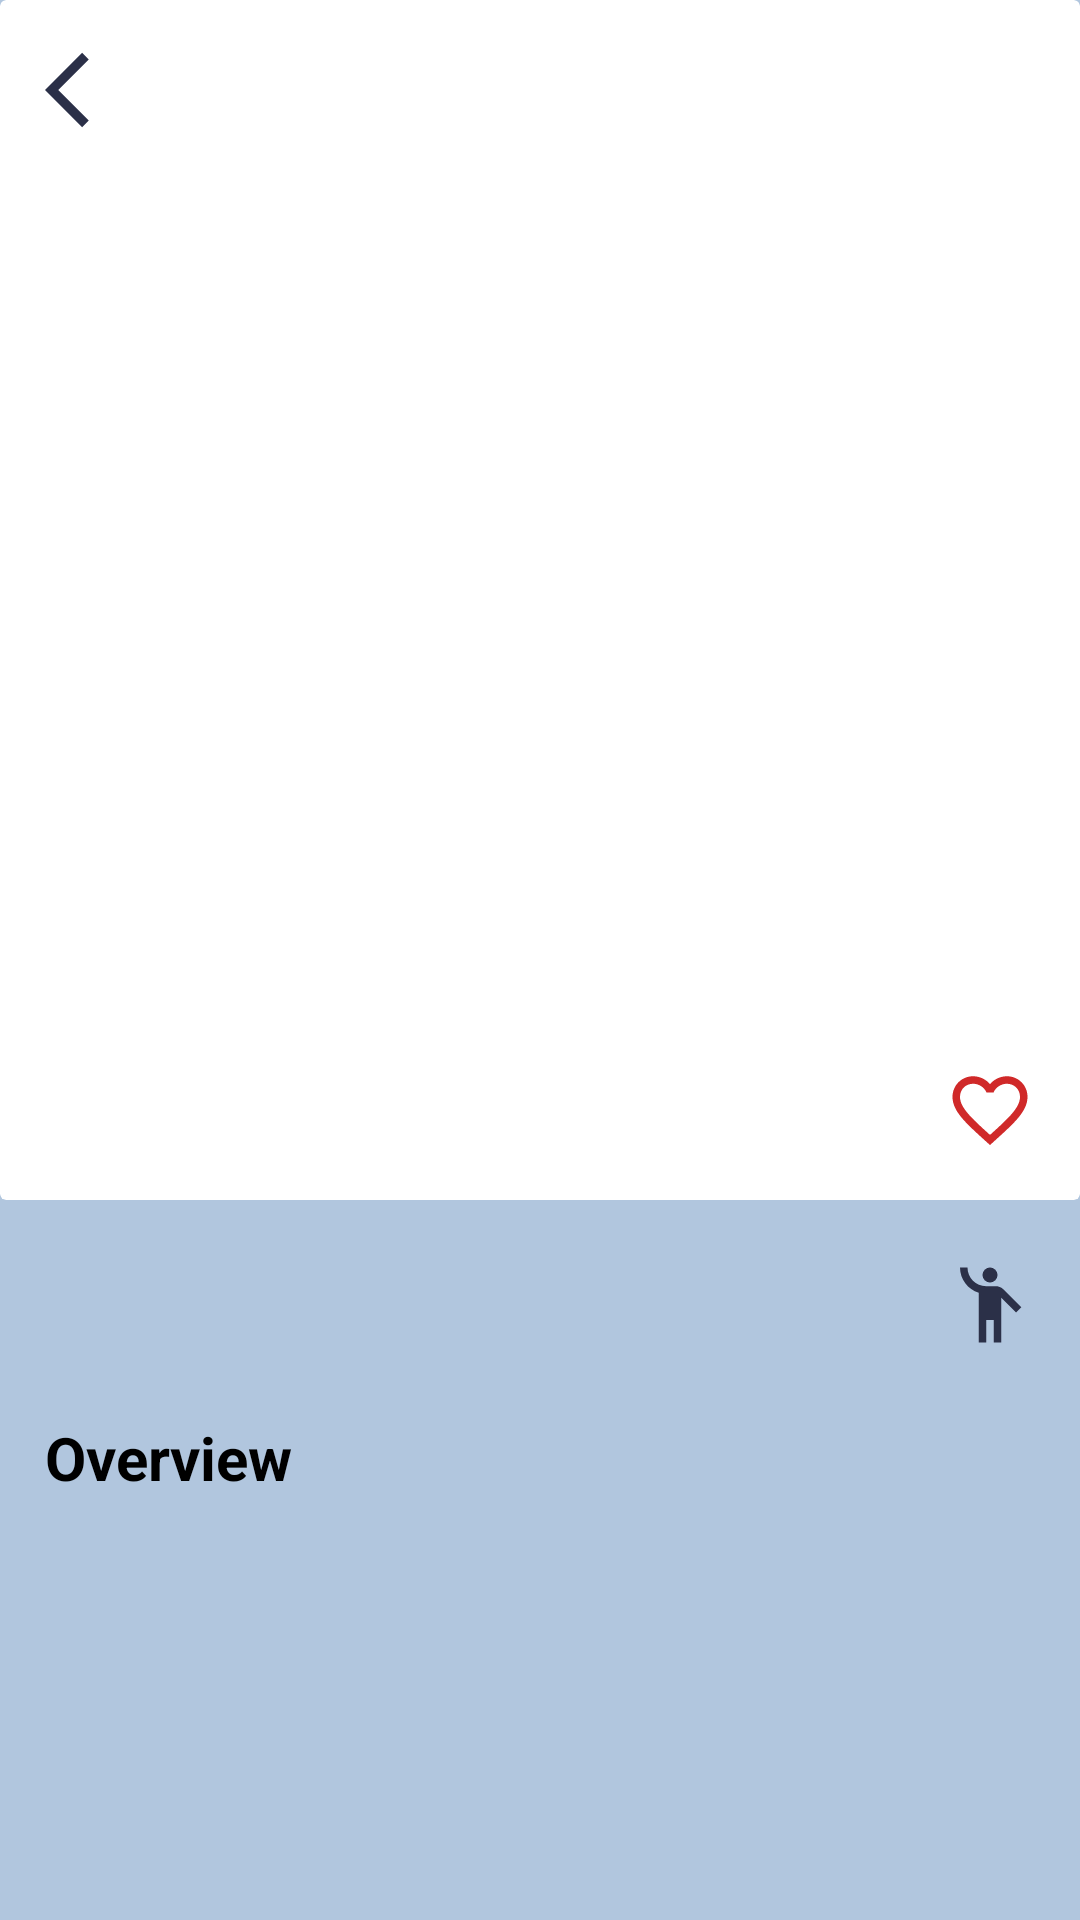

Reconstruct the res/layout file that produces this screen, plus the resources it refers to.
<!-- AndroidManifest.xml: application theme Theme.MoviesByMovieDB -->
<!-- res/layout/activity_movie_details.xml -->
<?xml version="1.0" encoding="utf-8"?>
<FrameLayout xmlns:android="http://schemas.android.com/apk/res/android"
    xmlns:app="http://schemas.android.com/apk/res-auto"
    xmlns:tools="http://schemas.android.com/tools"
    android:layout_width="match_parent"
    android:layout_height="match_parent"
    android:background="@color/color1">

    <androidx.core.widget.NestedScrollView
        android:layout_width="match_parent"
        android:layout_height="match_parent"
        android:fillViewport="true">

        <LinearLayout
            android:layout_width="match_parent"
            android:layout_height="match_parent"
            android:orientation="vertical">

            <androidx.cardview.widget.CardView
                android:layout_width="match_parent"
                android:layout_height="400dp"
                app:cardElevation="0dp">

                <ImageView
                    android:id="@+id/movieImage"
                    android:layout_width="match_parent"
                    android:layout_height="match_parent"
                    android:scaleType="centerCrop"
                    tools:src="@color/color5" />

                <ImageView
                    android:id="@+id/ivBack"
                    android:layout_width="30dp"
                    android:layout_height="30dp"
                    android:layout_margin="15dp"
                    android:scaleType="centerCrop"
                    android:src="@drawable/ic_arrow_back" />

                <ImageView
                    android:id="@+id/buttonFavorite"
                    android:layout_width="30dp"
                    android:layout_height="30dp"
                    android:layout_margin="15dp"
                    android:scaleType="centerCrop"
                    android:src="@drawable/ic_favorite_border"
                    android:layout_gravity="bottom|end"/>

            </androidx.cardview.widget.CardView>

            <LinearLayout
                android:layout_width="match_parent"
                android:layout_height="wrap_content"
                android:layout_marginStart="15dp"
                android:layout_marginTop="20dp"
                android:layout_marginEnd="15dp"
                android:orientation="horizontal">

                <TextView
                    android:id="@+id/tvMovieName"
                    android:layout_width="0dp"
                    android:layout_height="wrap_content"
                    android:layout_marginEnd="15dp"
                    android:layout_weight="1"
                    android:textColor="@color/color5"
                    android:textSize="24sp"
                    android:textStyle="bold"
                    tools:text="Find design inspiration. Share your work. Join the #1 creative community online" />

                <LinearLayout
                    android:layout_width="wrap_content"
                    android:layout_height="wrap_content"
                    android:gravity="center_vertical"
                    android:orientation="horizontal">

                    <ImageView
                        android:layout_width="30dp"
                        android:layout_height="30dp"
                        android:src="@drawable/ic_star_rate" />

                    <TextView
                        android:id="@+id/ratingValue"
                        android:layout_width="wrap_content"
                        android:layout_height="wrap_content"
                        android:ellipsize="end"
                        android:maxLines="2"
                        android:textColor="@color/color5"
                        android:textSize="15sp"
                        tools:text="7.5" />

                    <ImageView
                        android:layout_width="30dp"
                        android:layout_height="30dp"
                        android:layout_marginStart="20dp"
                        android:src="@drawable/ic_emoji_people" />

                    <TextView
                        android:id="@+id/votesValue"
                        android:layout_width="wrap_content"
                        android:layout_height="wrap_content"
                        android:ellipsize="end"
                        android:maxLines="2"
                        android:textColor="@color/color5"
                        android:textSize="15sp"
                        tools:text="7.5" />

                </LinearLayout>

            </LinearLayout>

            <TextView
                android:layout_width="wrap_content"
                android:layout_height="wrap_content"
                android:layout_marginStart="15dp"
                android:layout_marginTop="20dp"
                android:layout_marginEnd="15dp"
                android:text="@string/title_overview"
                android:textColor="@color/black"
                android:textSize="20sp"
                android:textStyle="bold" />

            <TextView
                android:id="@+id/tvOverview"
                android:layout_width="wrap_content"
                android:layout_height="wrap_content"
                android:layout_marginStart="15dp"
                android:layout_marginTop="20dp"
                android:layout_marginEnd="15dp"
                android:textColor="@color/color5"
                android:textSize="16sp"
                android:textStyle="bold"
                tools:text="Hey friends👋, glad to share part of the project with you. Hope you’ll enjoy!

You can press “Like” or follow me if you like my shot. Also feel free to feedback and comment. Thanks! Have a great weekend!

//

I’m open to new projects: kartavsky@icloud.com
Let’s connect: Instagram" />

        </LinearLayout>

    </androidx.core.widget.NestedScrollView>
</FrameLayout>
<!-- resources referenced by this layout -->
<resources>
  <color name="black">#000000</color>
  <color name="color1">#B1C6DE</color>
  <color name="color5">#364256</color>
  <!-- drawable ic_arrow_back (drawable) -->
  <vector android:autoMirrored="true" android:height="30dp"
      android:tint="#2B3048" android:viewportHeight="24"
      android:viewportWidth="24" android:width="30dp" xmlns:android="http://schemas.android.com/apk/res/android">
      <path android:fillColor="@android:color/white" android:pathData="M11.67,3.87L9.9,2.1 0,12l9.9,9.9 1.77,-1.77L3.54,12z"/>
  </vector>
  <!-- drawable ic_emoji_people (drawable) -->
  <vector android:height="24dp" android:tint="#2B3048"
      android:viewportHeight="24" android:viewportWidth="24"
      android:width="24dp" xmlns:android="http://schemas.android.com/apk/res/android">
      <path android:fillColor="@android:color/white" android:pathData="M12,4m-2,0a2,2 0,1 1,4 0a2,2 0,1 1,-4 0"/>
      <path android:fillColor="@android:color/white" android:pathData="M15.89,8.11C15.5,7.72 14.83,7 13.53,7c-0.21,0 -1.42,0 -2.54,0C8.24,6.99 6,4.75 6,2H4c0,3.16 2.11,5.84 5,6.71V22h2v-6h2v6h2V10.05L18.95,14l1.41,-1.41L15.89,8.11z"/>
  </vector>
  <!-- drawable ic_favorite_border (drawable) -->
  <vector android:height="30dp" android:tint="#D02929"
      android:viewportHeight="24" android:viewportWidth="24"
      android:width="30dp" xmlns:android="http://schemas.android.com/apk/res/android">
      <path android:fillColor="@android:color/white" android:pathData="M16.5,3c-1.74,0 -3.41,0.81 -4.5,2.09C10.91,3.81 9.24,3 7.5,3 4.42,3 2,5.42 2,8.5c0,3.78 3.4,6.86 8.55,11.54L12,21.35l1.45,-1.32C18.6,15.36 22,12.28 22,8.5 22,5.42 19.58,3 16.5,3zM12.1,18.55l-0.1,0.1 -0.1,-0.1C7.14,14.24 4,11.39 4,8.5 4,6.5 5.5,5 7.5,5c1.54,0 3.04,0.99 3.57,2.36h1.87C13.46,5.99 14.96,5 16.5,5c2,0 3.5,1.5 3.5,3.5 0,2.89 -3.14,5.74 -7.9,10.05z"/>
  </vector>
  <string name="title_overview">Overview</string>
  <style name="Theme.MoviesByMovieDB" parent="Theme.MaterialComponents.DayNight.NoActionBar">
          
          <item name="colorPrimary">@color/black</item>
          <item name="colorPrimaryVariant">@color/black</item>
          <item name="colorOnPrimary">@color/white</item>
          
          <item name="colorSecondary">@color/black</item>
          <item name="colorSecondaryVariant">@color/black</item>
          <item name="colorOnSecondary">@color/black</item>
          
          <item name="android:statusBarColor">?attr/colorPrimaryVariant</item>
          
      </style>
  <color name="white">#FFFFFF</color>
</resources>
